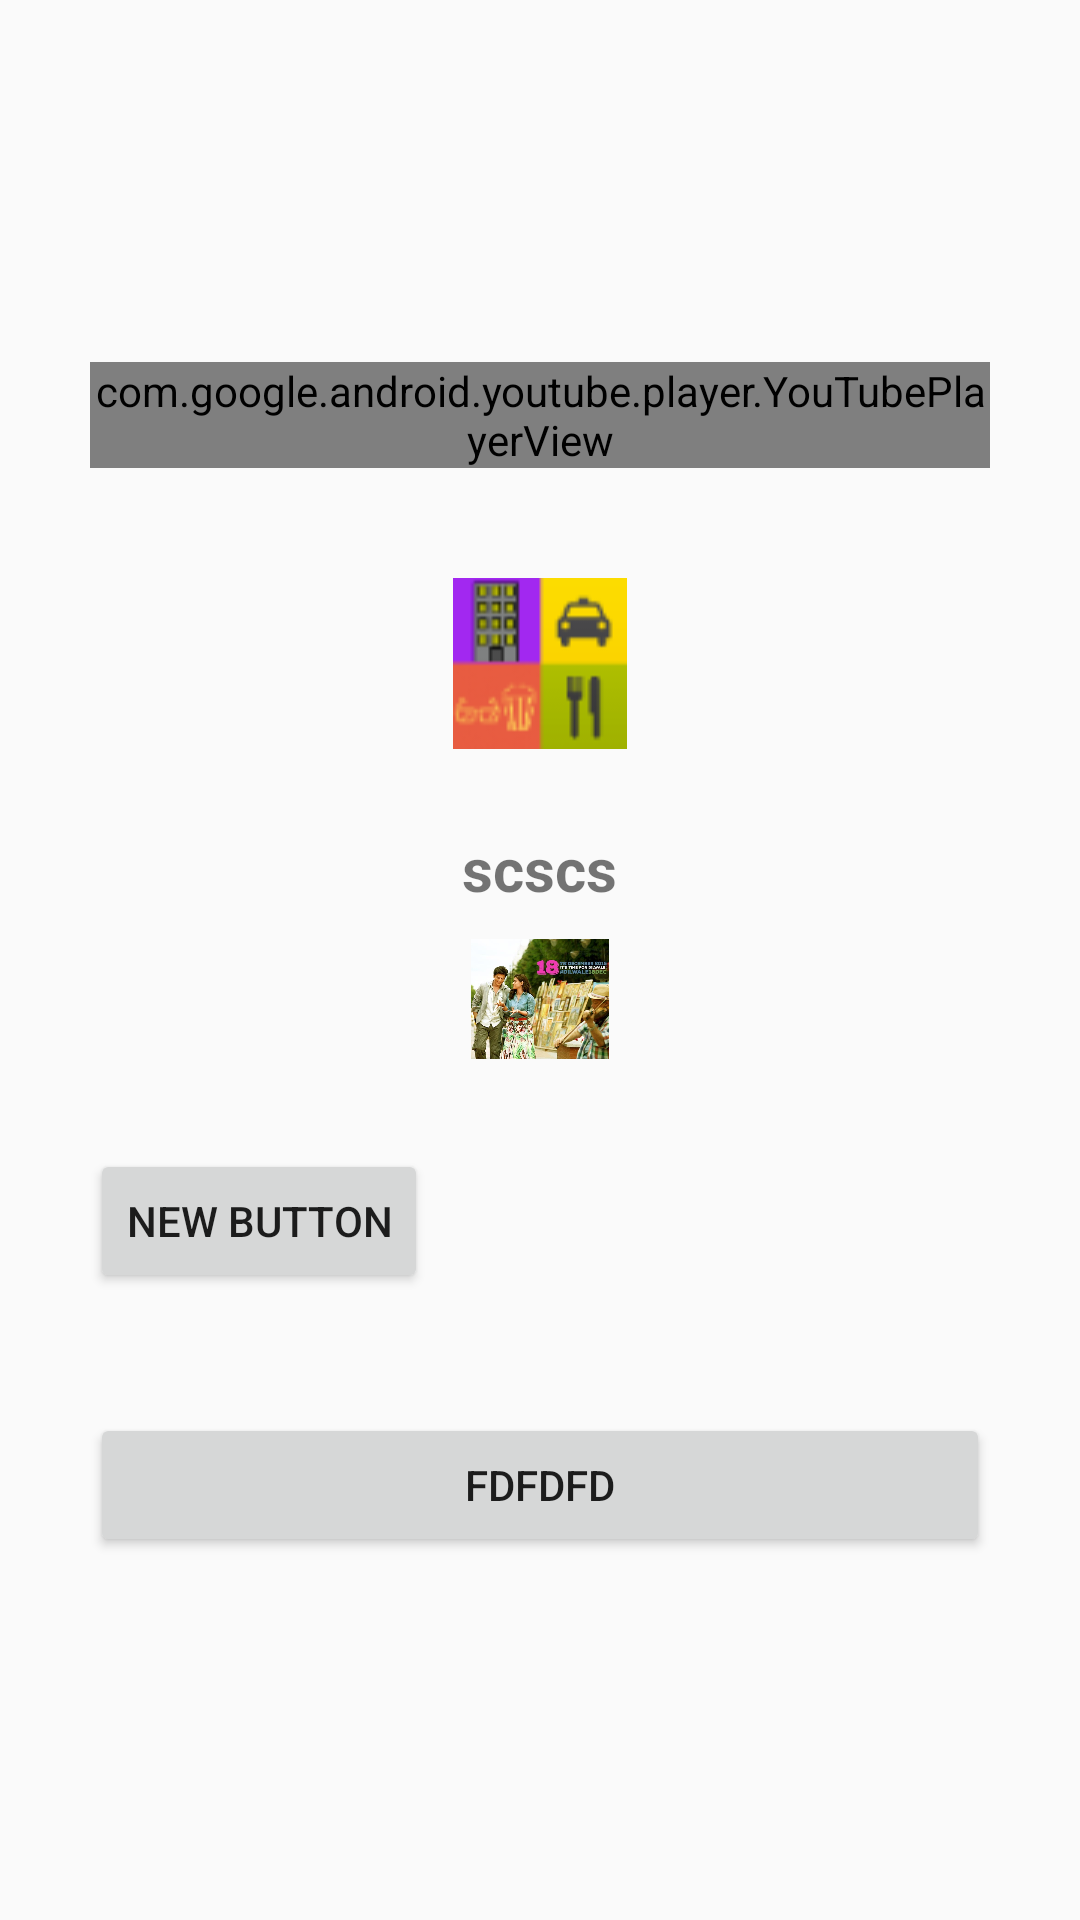

Android layout source for this screen:
<!-- AndroidManifest.xml: application theme AppTheme -->
<!-- res/layout/test.xml -->
<RelativeLayout xmlns:android="http://schemas.android.com/apk/res/android"
    xmlns:tools="http://schemas.android.com/tools"
    android:layout_width="match_parent"
    android:layout_height="match_parent" >

    <ImageView
        android:layout_width="fill_parent"
        android:layout_height="fill_parent"
        android:layout_centerInParent="true"
        android:scaleType="centerCrop" />

    <LinearLayout
        android:layout_width="fill_parent"
        android:layout_height="wrap_content"
        android:layout_centerInParent="true"
        android:layout_marginLeft="30dp"
        android:layout_marginRight="30dp"
        android:orientation="vertical" >

        <LinearLayout
            android:layout_width="fill_parent"
            android:layout_height="wrap_content"

            android:gravity="center_horizontal"
            android:orientation="vertical" >

            <com.google.android.youtube.player.YouTubePlayerView
                android:id="@+id/youtube_view"
                android:layout_width="match_parent"
                android:layout_height="wrap_content"
                android:layout_marginBottom="30dp" />

            <ImageView
                android:layout_width="wrap_content"
                android:layout_height="70dp"
                android:layout_marginBottom="20dp"
                android:scaleType="fitCenter"
                android:src="@drawable/icon" />

            <TextView
                android:layout_width="wrap_content"
                android:layout_height="wrap_content"
                android:layout_marginBottom="10dp"
                android:text="scscs"
                android:textSize="20dp"
                android:textStyle="bold" />

            <ImageView
                android:layout_width="wrap_content"
                android:layout_height="40dp"
                android:layout_marginBottom="30dp"
                android:scaleType="fitCenter"
                android:src="@drawable/md" />
        </LinearLayout>

        <Button
            style="?android:attr/buttonStyleSmall"
            android:layout_width="wrap_content"
            android:layout_height="wrap_content"
            android:text="New Button"
            android:id="@+id/button2" />

        <Button
            android:layout_width="fill_parent"
            android:layout_height="wrap_content"
            android:layout_marginTop="40dp"

            android:text="fdfdfd" />
    </LinearLayout>

</RelativeLayout>
<!-- resources referenced by this layout -->
<resources>
  <!-- drawable icon: png bitmap (drawable-mdpi, 3550 bytes) -->
  <!-- drawable md: jpg bitmap (drawable-hdpi, 34227 bytes) -->
  <style name="AppTheme" parent="Theme.AppCompat.Light.DarkActionBar">
          
      </style>
</resources>
